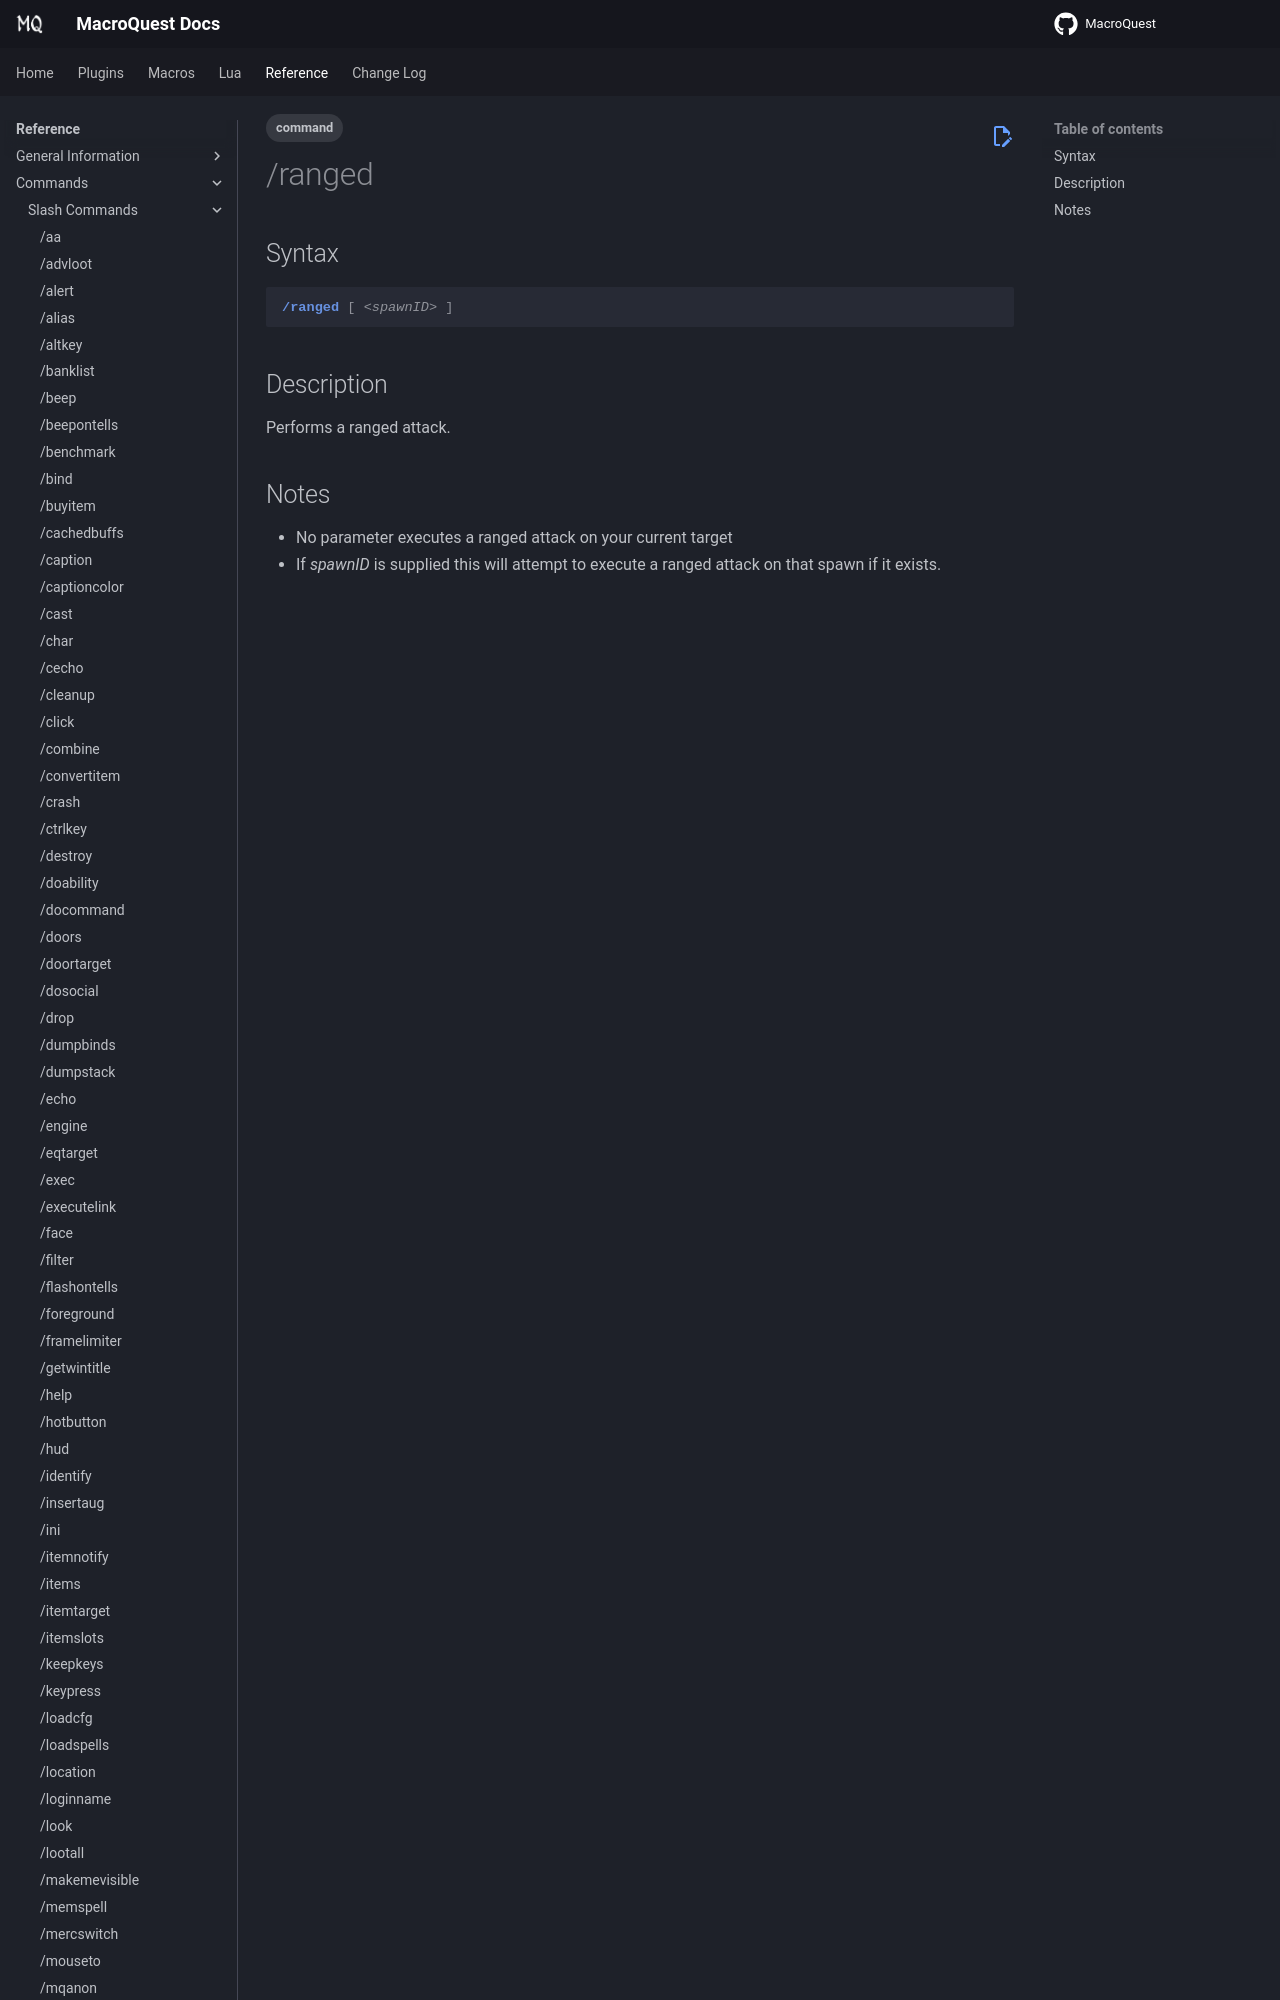

repository: macroquest/docs · page: reference/commands/ranged/index.html · generator: jekyll

---
tags:
    - command
---
# /ranged

## Syntax
<!--cmd-syntax-start-->
```eqcommand
/ranged [ <spawnID> ]
```
<!--cmd-syntax-end-->

## Description
<!--cmd-desc-start-->
Performs a ranged attack.
<!--cmd-des
